Image classification data set "images" (christatsao/ocelot on GitHub). Class labels (2): cell, tissue.

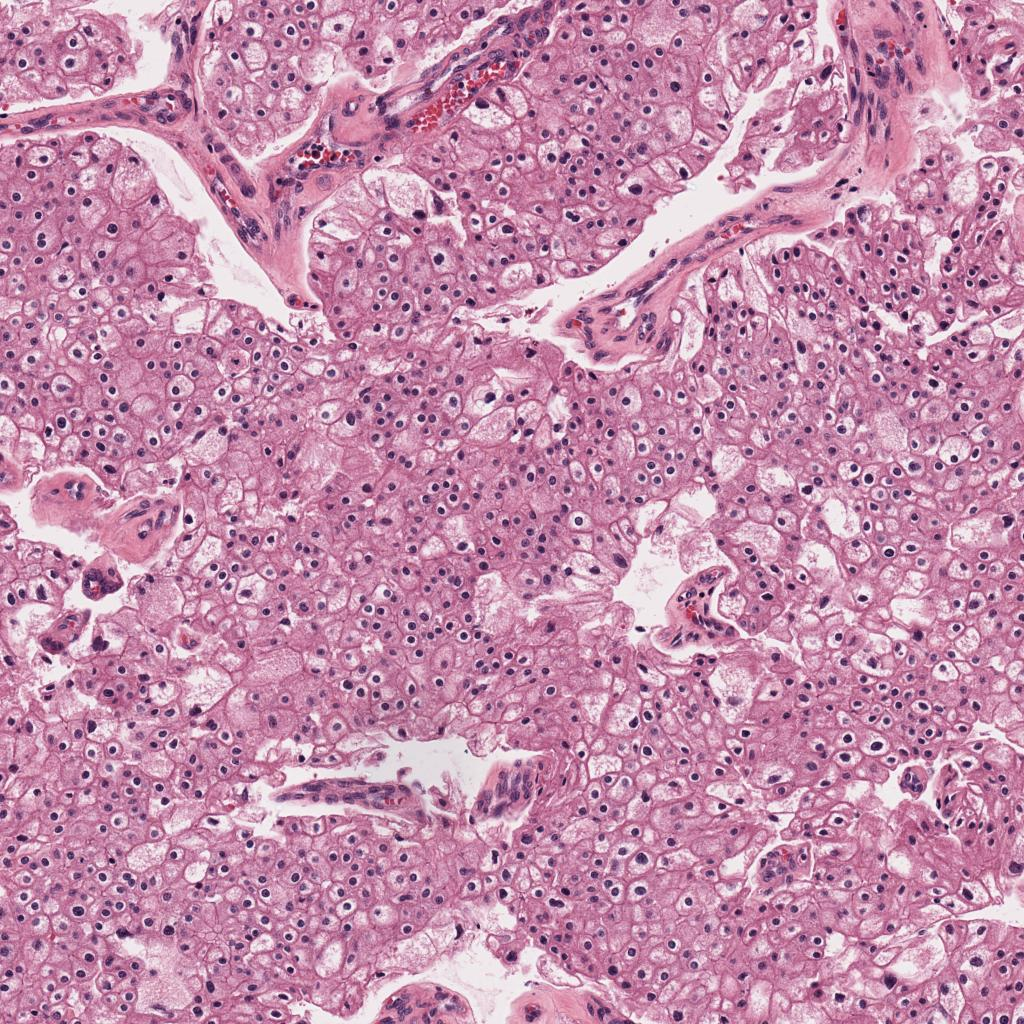
Label: tissue

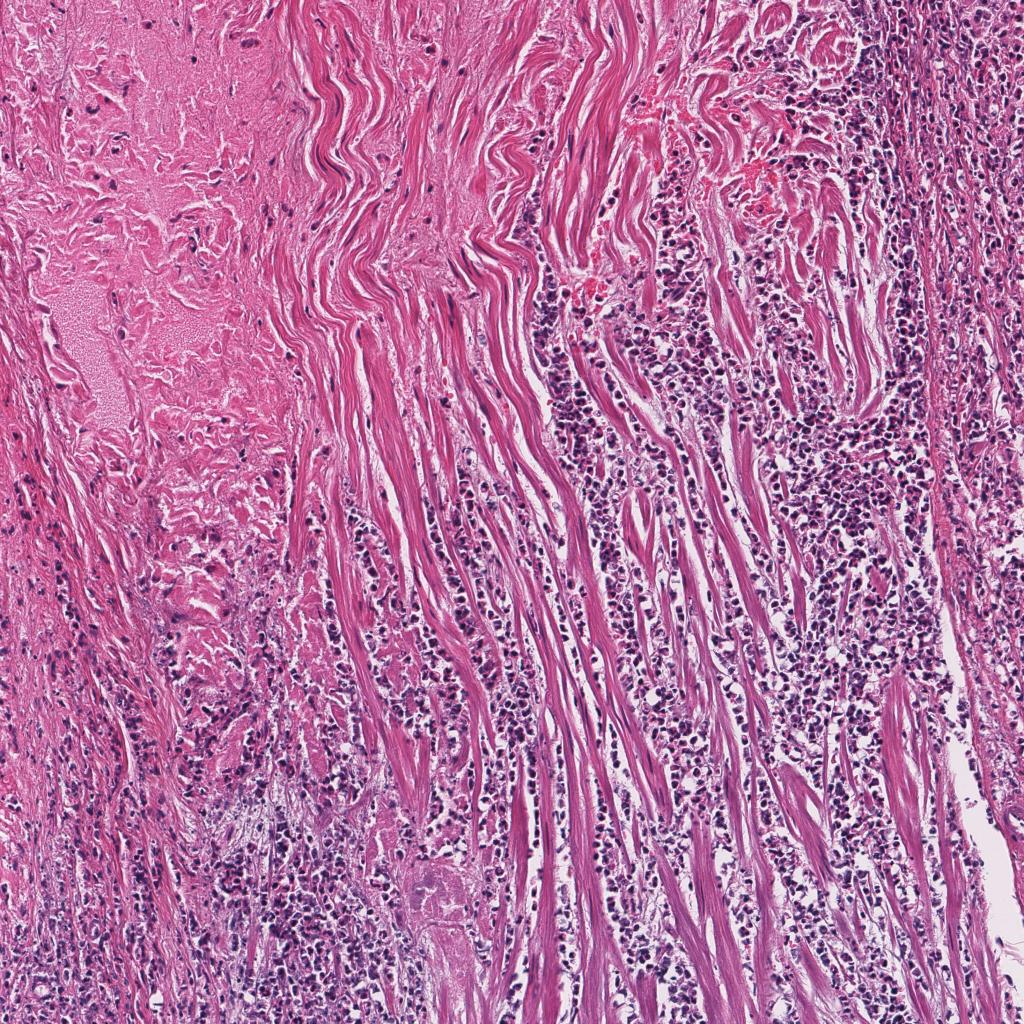
Label: tissue

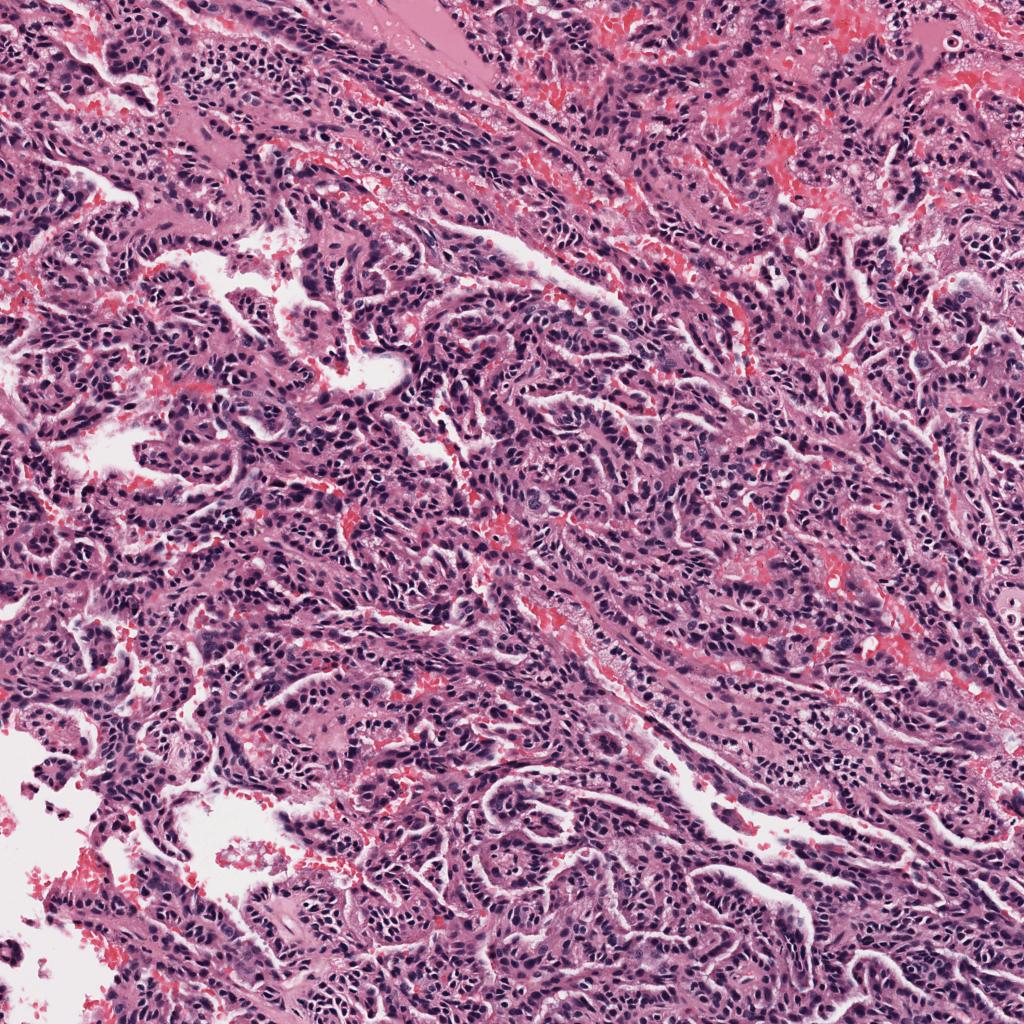
Label: tissue

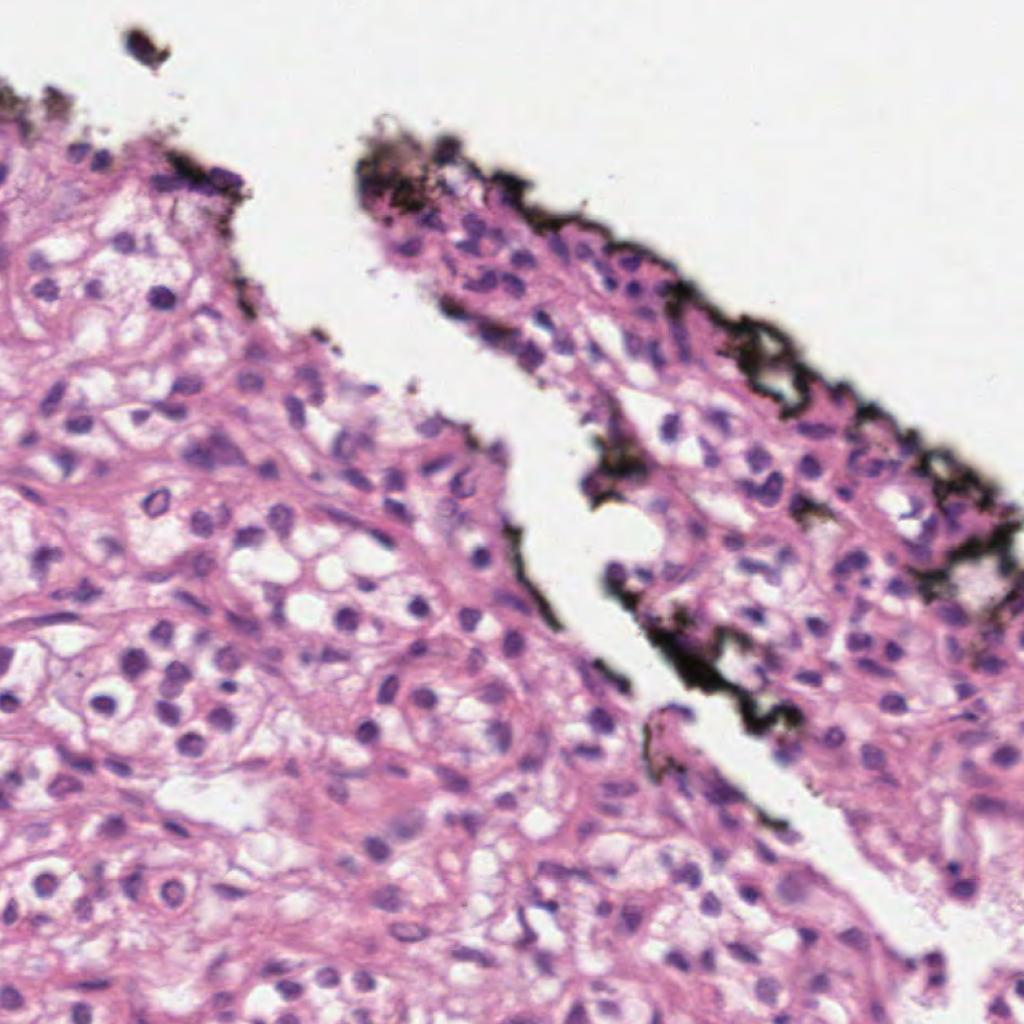
Label: cell

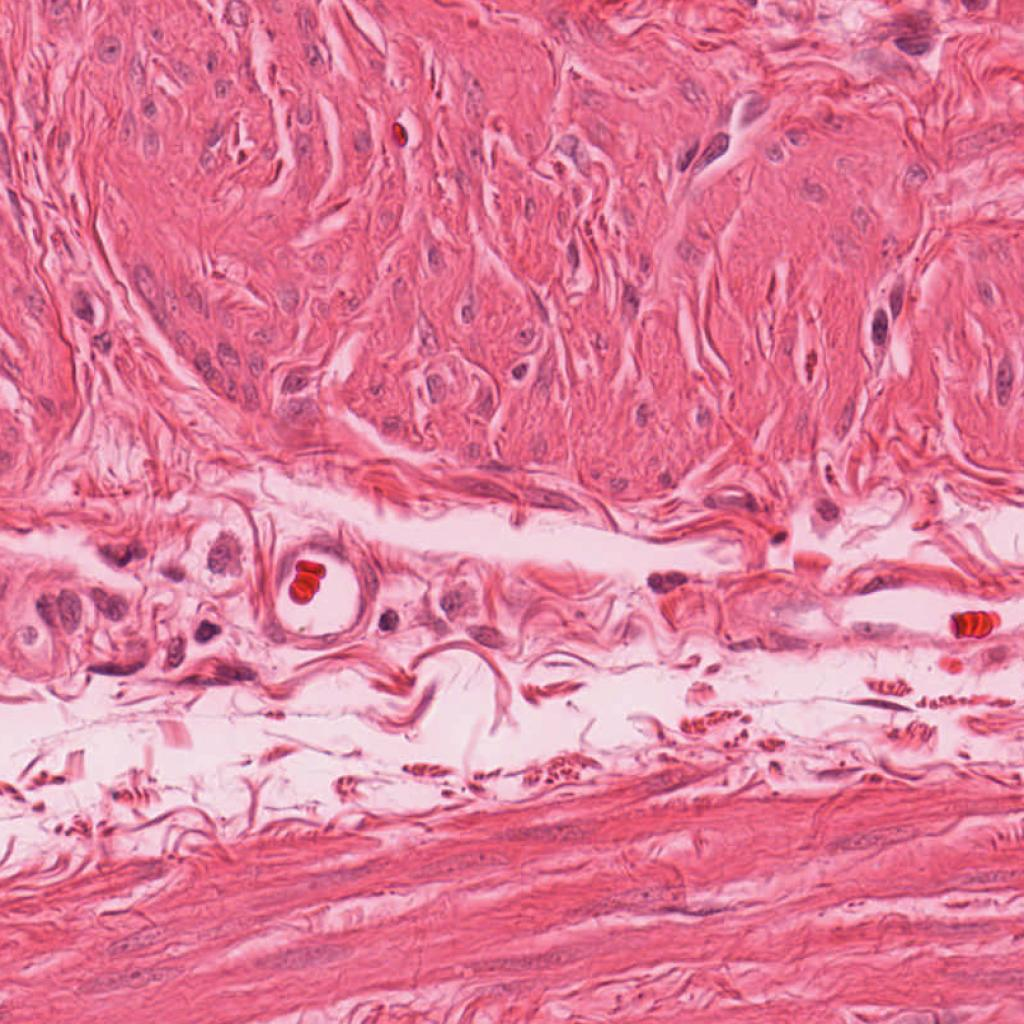
Label: cell

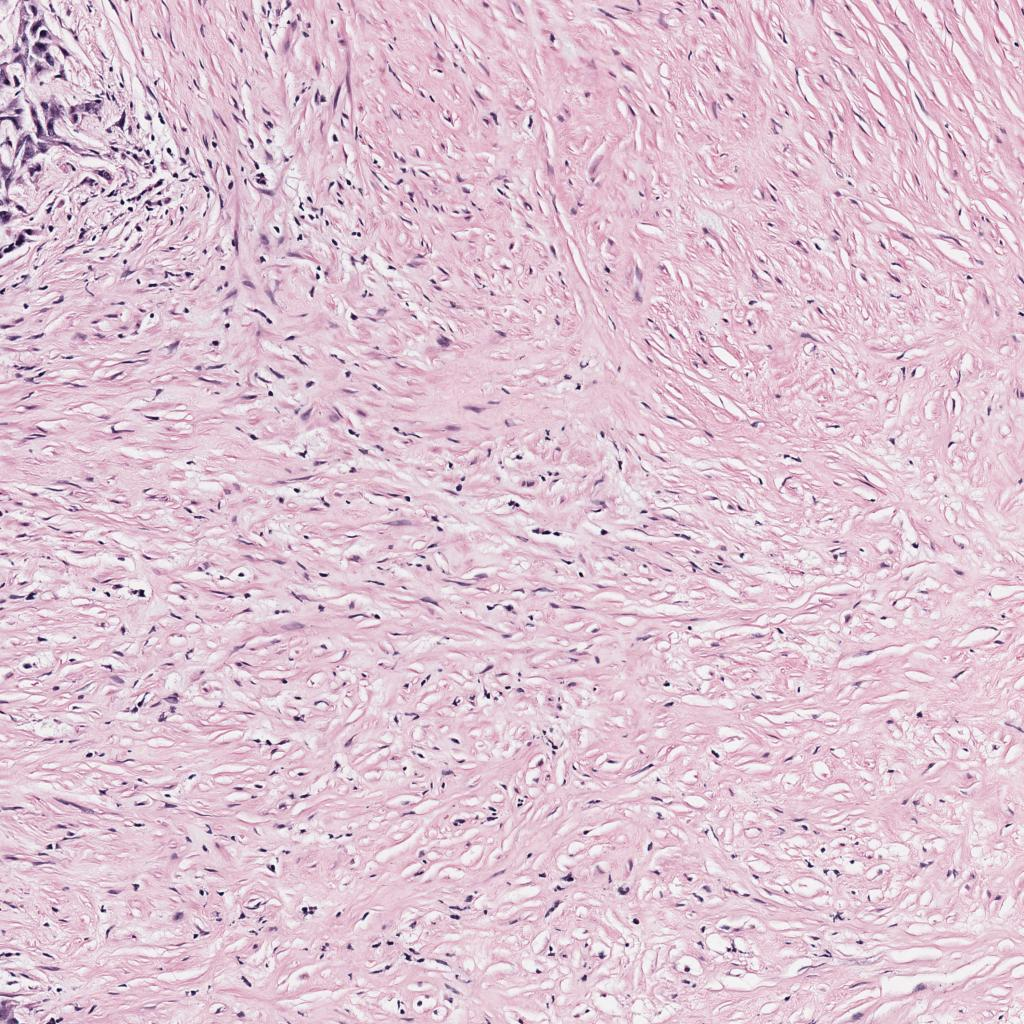
Label: tissue
